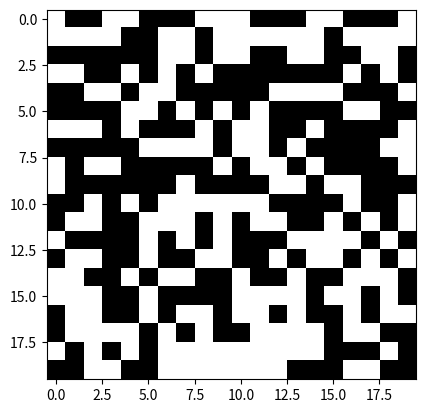

Source code (Python): (Note: this script raises an exception after producing the figure.)
import numpy as np
import matplotlib.pyplot as plt

def initialize_grid(rows, cols, custom_grid=None):
    if custom_grid is not None:
        # Validate the custom grid dimensions
        if custom_grid.shape != (rows, cols):
            raise ValueError("Custom grid dimensions do not match the specified rows and cols.")
        return custom_grid
    return np.random.choice([0, 1], size=(rows, cols))

def count_neighbors(grid, x, y, boundary="wrapping"):
    rows, cols = grid.shape
    neighbors = 0

    for i in [-1, 0, 1]:
        for j in [-1, 0, 1]:
            if i == 0 and j == 0:
                continue
            nx, ny = x + i, y + j

            if boundary == "wrapping":
                # Wrap around boundaries
                neighbors += grid[nx % rows, ny % cols]
            elif boundary == "fixed":
                # Fixed boundaries: Ignore out-of-bound indices
                if 0 <= nx < rows and 0 <= ny < cols:
                    neighbors += grid[nx, ny]

    return neighbors

def update_grid(grid, boundary="wrapping"):
    rows, cols = grid.shape
    new_grid = np.zeros((rows, cols), dtype=int)
    for x in range(rows):
        for y in range(cols):
            neighbors = count_neighbors(grid, x, y, boundary)
            if grid[x, y] == 1 and neighbors in [2, 3]:
                new_grid[x, y] = 1
            elif grid[x, y] == 0 and neighbors == 3:
                new_grid[x, y] = 1
    return new_grid

def save_grid(grid):
    print("\nCopy the following grid state:")
    print(repr(grid))

def load_grid(grid_code):
    return eval(grid_code)

def run_game(rows, cols, steps, boundary="wrapping", custom_grid=None):
    grid = initialize_grid(rows, cols, custom_grid)
    plt.ion()

    for step in range(steps):
        plt.imshow(grid, cmap="binary")
        plt.pause(0.1)

        user_input = input("Enter 's' to save, 'l' to load, or press Enter to continue: ")
        if user_input == 's':
            save_grid(grid)
        elif user_input == 'l':
            grid_code = input("Paste the grid state code here: ")
            grid = load_grid(grid_code)

        grid = update_grid(grid, boundary)

    plt.ioff()
    plt.show()

custom_grid_example = np.array([
    [0, 1, 0, 0, 0],
    [0, 0, 1, 0, 0],
    [1, 1, 1, 0, 0],
    [0, 0, 0, 0, 0],
    [0, 0, 0, 0, 0]
])
run_game(20, 20, 100, boundary="fixed", custom_grid=None)
